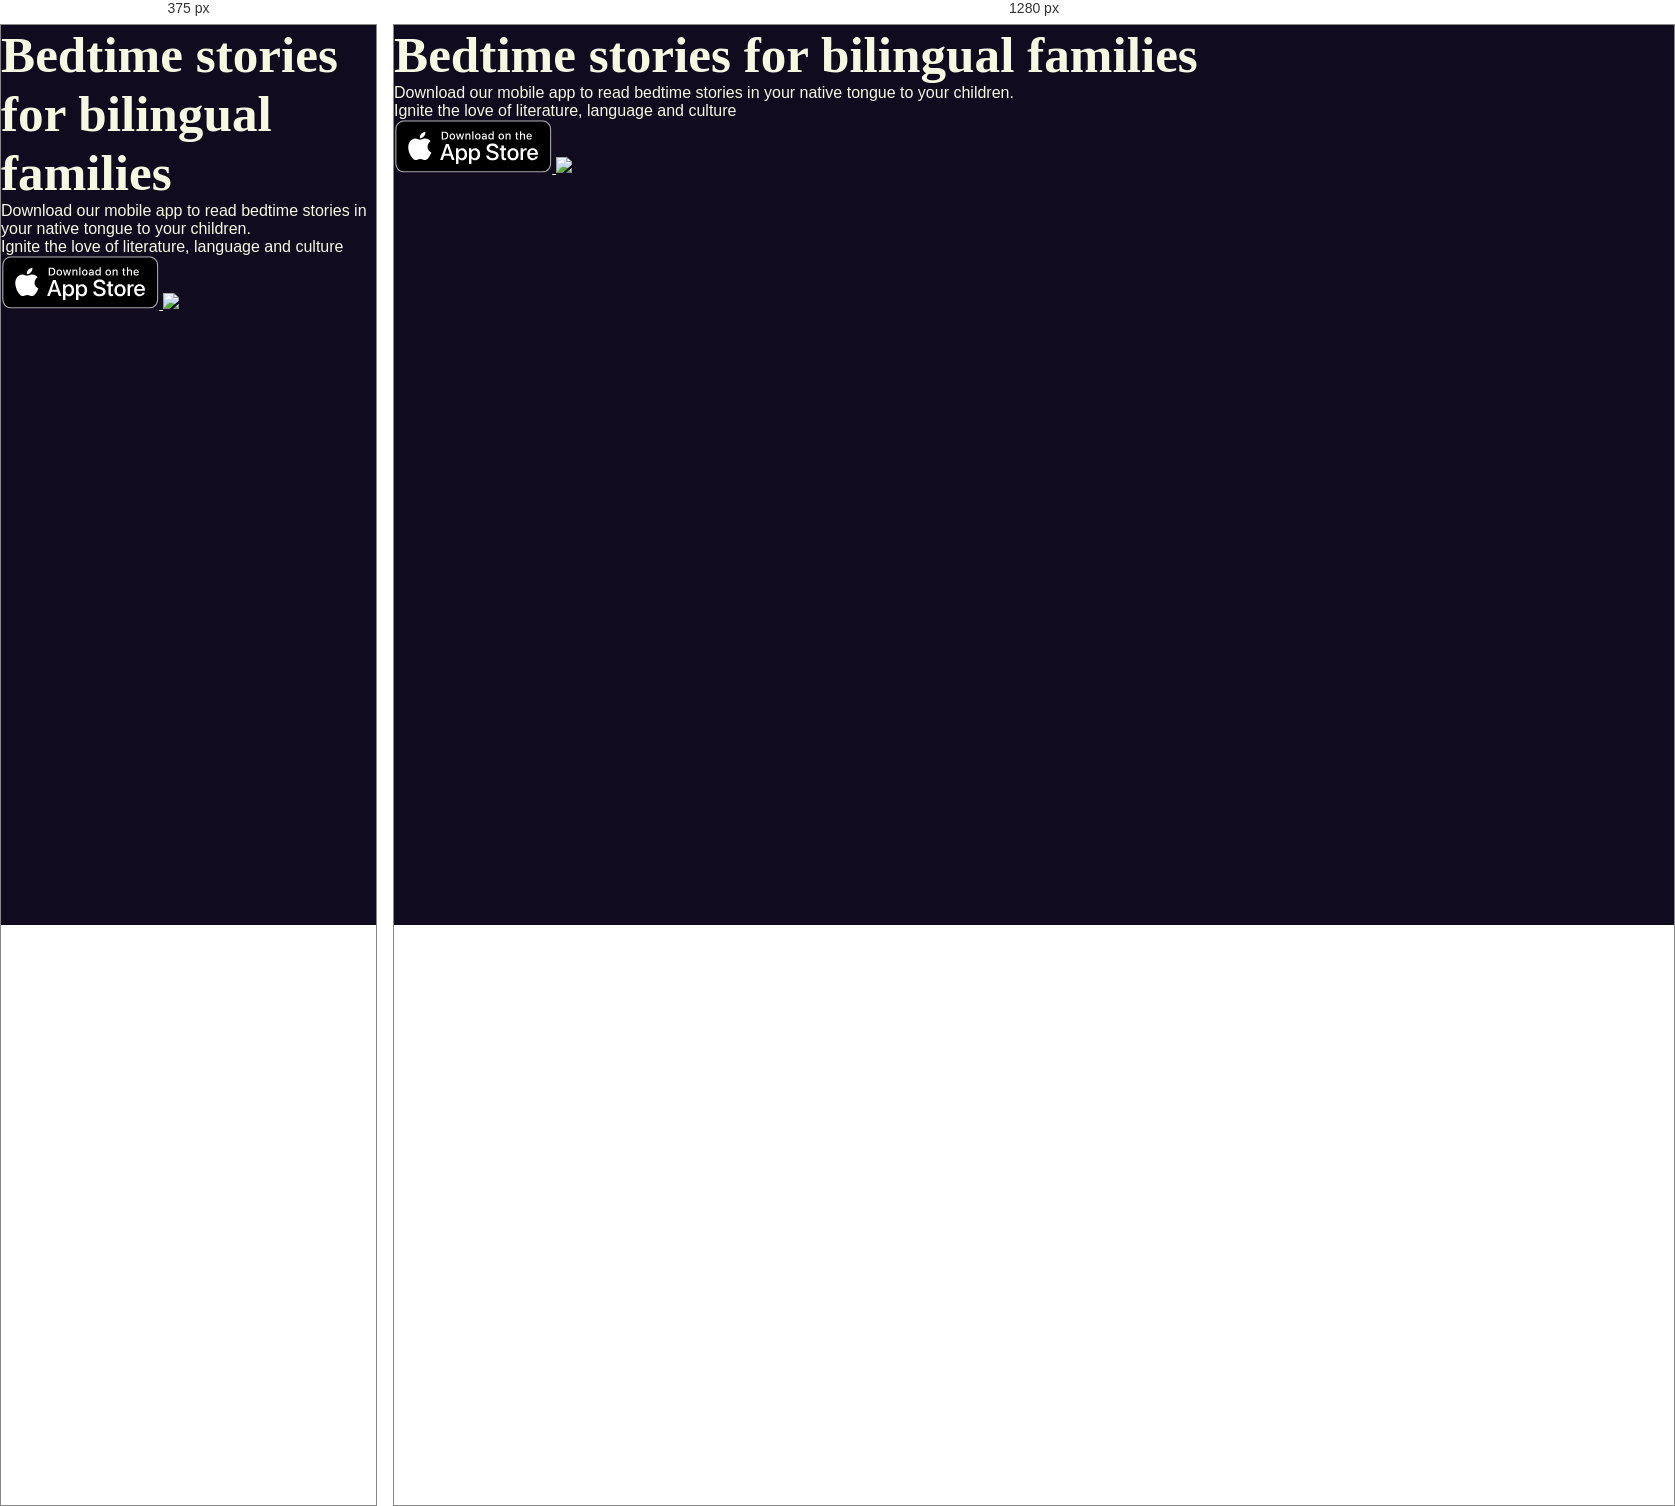
Rendered at 375 px and 1280 px, left to right.

<!-- file: index.html -->
<!DOCTYPE html>
<html>

<head>
  <title>Cuddlebook - Bedtime Stories for Bilinguals</title>
  <style>
    @import url('https://fonts.googleapis.com/css2?family=Fredericka+the+Great&display=swap');
  </style>
  <link rel="stylesheet" href="index.css">
</head>

<body>
  <div class="full-page background-img">
    <main>
      <section>
        <h1>Bedtime stories for bilingual families</h1>
        <p>Download our mobile app to read bedtime stories in your native tongue to your children.</p>
        <p>Ignite the love of literature, language and culture</p>
      </section>
      <section class="badges">
        <a href="https://www.apple.com/uk/app-store/">
          <img src="assets/app-store-badge.svg" height="53" />
        </a>
        <a href="https://play.google.com">
          <img src="assets/google-play-badge(1).png" height="80" />
        </a>
      </section>
    </main>
  </div>
  <!-- <div class="full-page">
  </div> -->
</body>

</html>

/* @media block from index.css */
@media (min-width: 768px) {
  article.slide section {
    flex-direction: row;
    padding-left: 4rem;
    gap: 0;
  }
}

/* @media block from index.css */
@media (min-width: 768px) {
  article.slide section .image img {
    max-width: 100%;
    width: unset;
  }
}